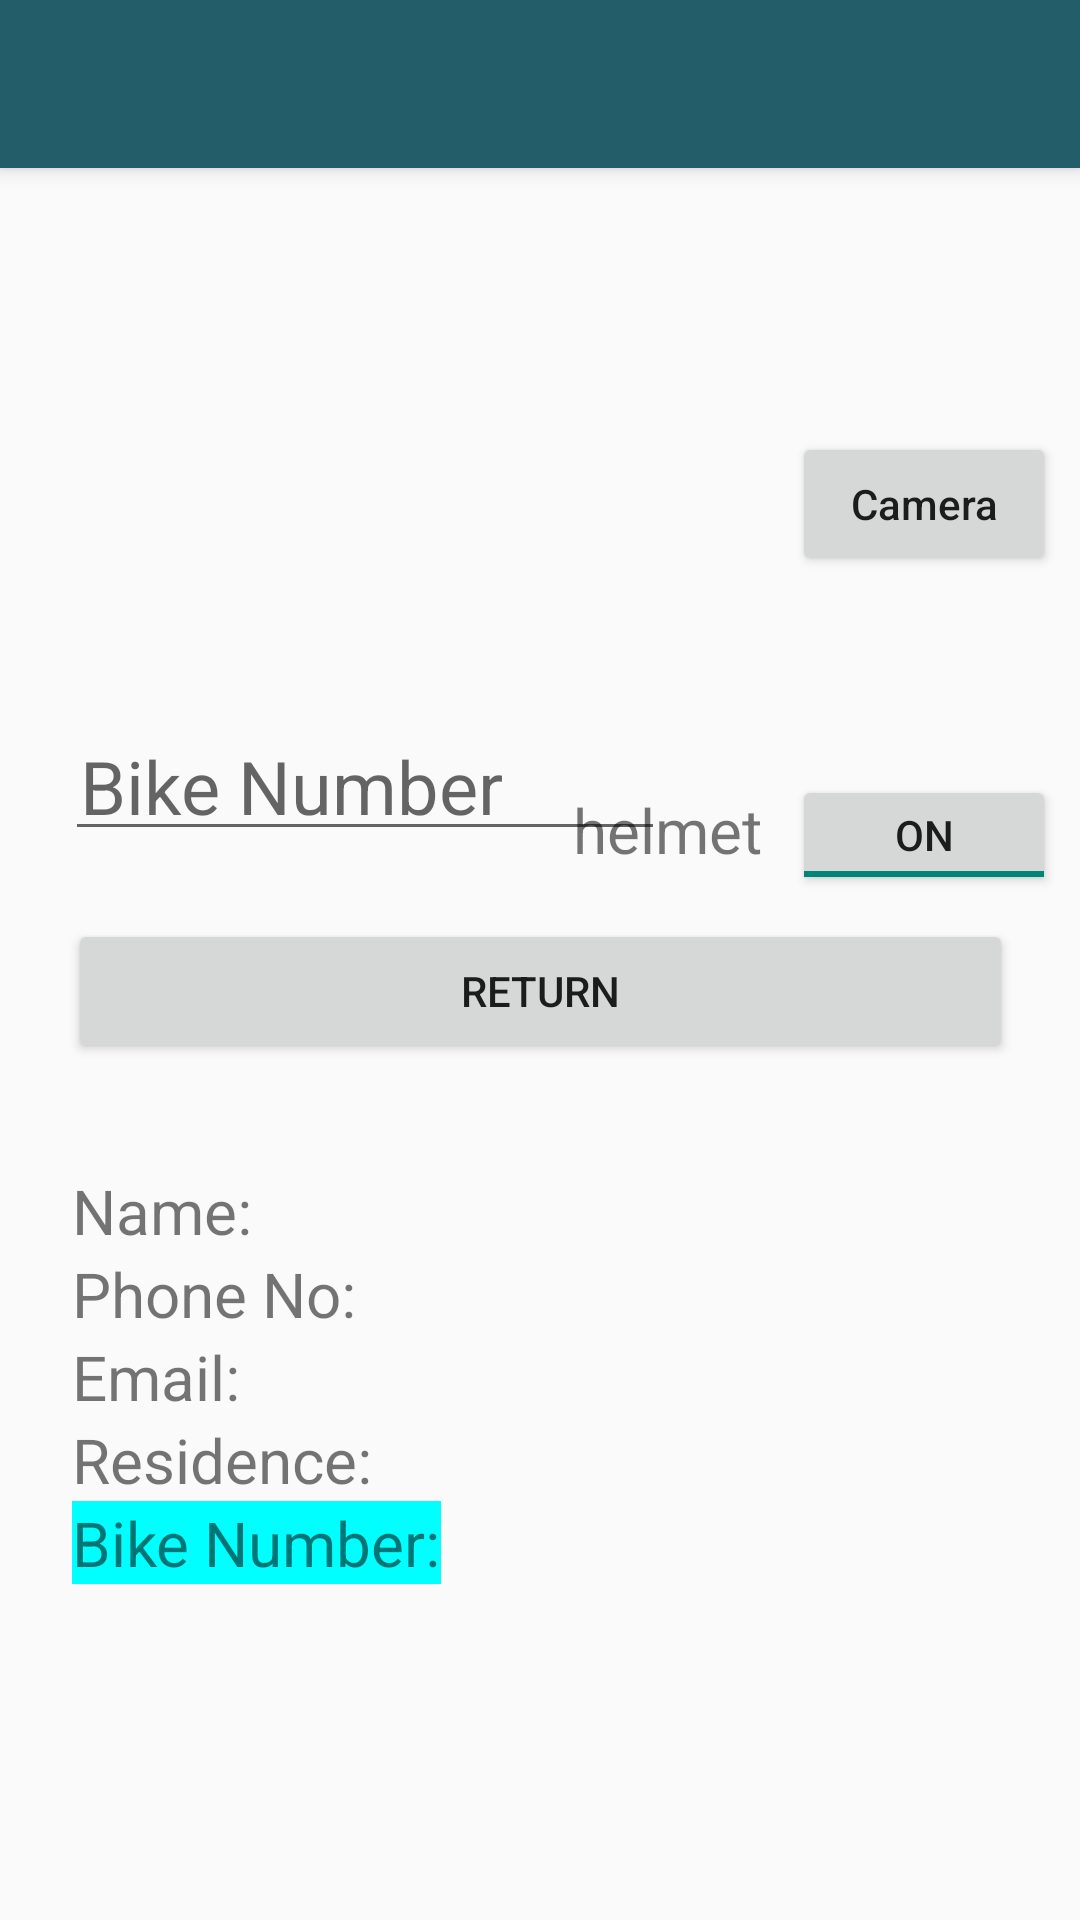

This screen was rendered from an Android layout file. Write that file and the resources it references.
<!-- AndroidManifest.xml: application theme Theme.AppCompat.Light.NoActionBar -->
<!-- res/layout/activity_return_bike.xml -->
<?xml version="1.0" encoding="utf-8"?>
<android.support.constraint.ConstraintLayout xmlns:android="http://schemas.android.com/apk/res/android"
    xmlns:app="http://schemas.android.com/apk/res-auto"
    xmlns:tools="http://schemas.android.com/tools"
    android:layout_width="match_parent"
    android:layout_height="match_parent"
    tools:context=".returnBike">

    <ImageView
        android:id="@+id/returnimage"
        android:layout_width="223dp"
        android:layout_height="140dp"
        android:layout_marginBottom="8dp"
        android:layout_marginEnd="8dp"
        android:layout_marginStart="8dp"
        android:layout_marginTop="40dp"
        app:layout_constraintBottom_toBottomOf="parent"
        app:layout_constraintEnd_toEndOf="parent"
        app:layout_constraintHorizontal_bias="0.055"
        app:layout_constraintStart_toStartOf="parent"
        app:layout_constraintTop_toTopOf="parent"
        app:layout_constraintVertical_bias="0.052" />

    <include layout="@layout/apptoolbar"
        android:id="@+id/returntool"/>

    <TextView
        android:id="@+id/textViewReturn"
        android:layout_width="wrap_content"
        android:layout_height="wrap_content"
        android:textSize="10pt"
        android:layout_marginBottom="8dp"
        android:layout_marginEnd="8dp"
        android:layout_marginStart="8dp"
        android:layout_marginTop="8dp"
        app:layout_constraintBottom_toTopOf="@+id/editTextbikeR"
        app:layout_constraintEnd_toEndOf="parent"
        app:layout_constraintStart_toStartOf="parent"
        app:layout_constraintTop_toTopOf="parent" />


    <EditText
        android:id="@+id/editTextbikeR"
        android:layout_width="200dp"
        android:layout_height="wrap_content"
        android:layout_marginBottom="8dp"
        android:layout_marginEnd="8dp"
        android:layout_marginStart="8dp"
        android:layout_marginTop="8dp"
        android:ems="10"
        android:hint="@string/bikenumber"
        android:padding="5dp"
        android:textSize="12pt"
        app:layout_constraintBottom_toBottomOf="parent"
        app:layout_constraintEnd_toEndOf="parent"
        app:layout_constraintHorizontal_bias="0.095"
        app:layout_constraintStart_toStartOf="parent"
        app:layout_constraintTop_toTopOf="parent"
        app:layout_constraintVertical_bias="0.4" />

    <LinearLayout
        android:id="@+id/linearLayout2"
        android:layout_width="wrap_content"
        android:layout_height="wrap_content"
        android:layout_marginBottom="8dp"
        android:layout_marginStart="24dp"
        android:layout_marginTop="8dp"
        android:orientation="vertical"
        app:layout_constraintBottom_toBottomOf="parent"
        app:layout_constraintStart_toStartOf="parent"
        app:layout_constraintTop_toTopOf="parent"
        app:layout_constraintVertical_bias="0.786">

        <TextView
            android:id="@+id/texname"
            android:layout_width="wrap_content"
            android:layout_height="wrap_content"
            android:text="Name:"
            android:textSize="10pt" />

        <TextView
            android:id="@+id/texpnumber"
            android:layout_width="wrap_content"
            android:layout_height="wrap_content"
            android:text="Phone No:"
            android:textSize="10pt" />

        <TextView
            android:id="@+id/texmail"
            android:layout_width="wrap_content"
            android:layout_height="wrap_content"
            android:text="Email:"
            android:textSize="10pt" />

        <TextView
            android:id="@+id/texresidence"
            android:layout_width="wrap_content"
            android:layout_height="wrap_content"
            android:text="Residence:"
            android:textSize="10pt" />

        <TextView
            android:id="@+id/texgear"
            android:layout_width="wrap_content"
            android:layout_height="wrap_content"
            android:background="#00ffff"
            android:text="Bike Number:"
            android:textSize="10pt" />


    </LinearLayout>

    <LinearLayout
        android:layout_width="wrap_content"
        android:layout_height="wrap_content"
        android:layout_marginBottom="8dp"
        android:layout_marginEnd="8dp"
        android:layout_marginStart="8dp"
        android:layout_marginTop="8dp"
        android:orientation="vertical"
        app:layout_constraintBottom_toBottomOf="parent"
        app:layout_constraintEnd_toEndOf="parent"
        app:layout_constraintHorizontal_bias="0.052"
        app:layout_constraintStart_toEndOf="@+id/linearLayout2"
        app:layout_constraintTop_toTopOf="parent"
        app:layout_constraintVertical_bias="0.786">

        <TextView
            android:id="@+id/texname2"
            android:layout_width="wrap_content"
            android:layout_height="wrap_content"
            android:textSize="10pt" />

        <TextView
            android:id="@+id/texpnumber2"
            android:layout_width="wrap_content"
            android:layout_height="wrap_content"
            android:textSize="10pt" />

        <TextView
            android:id="@+id/texmail2"
            android:layout_width="wrap_content"
            android:layout_height="wrap_content"
            android:textSize="10pt" />

        <TextView
            android:id="@+id/texresidence2"
            android:layout_width="wrap_content"
            android:layout_height="wrap_content"
            android:textSize="10pt" />

        <TextView
            android:id="@+id/texgear2"
            android:layout_width="wrap_content"
            android:layout_height="wrap_content"
            android:background="#00ffff"
            android:textSize="10pt" />


    </LinearLayout>

    <Button
        android:id="@+id/returnB1"
        android:layout_width="315dp"
        android:layout_height="wrap_content"
        android:layout_marginBottom="8dp"
        android:layout_marginEnd="8dp"
        android:layout_marginStart="8dp"
        android:layout_marginTop="8dp"
        android:onClick="confirmReturn"
        android:text="Return"
        app:layout_constraintBottom_toBottomOf="parent"
        app:layout_constraintEnd_toEndOf="parent"
        app:layout_constraintHorizontal_bias="0.509"
        app:layout_constraintStart_toStartOf="parent"
        app:layout_constraintTop_toTopOf="parent"
        app:layout_constraintVertical_bias="0.518" />

    <ProgressBar
        android:id="@+id/progressBar33"
        style="?android:attr/progressBarStyleHorizontal"
        android:layout_width="126dp"
        android:layout_height="107dp"
        android:layout_centerHorizontal="true"
        android:indeterminate="false"
        android:max="100"
        android:progressDrawable="@drawable/circle"
        android:visibility="invisible"
        app:layout_constraintBottom_toBottomOf="parent"
        app:layout_constraintEnd_toEndOf="parent"
        app:layout_constraintHorizontal_bias="0.502"
        app:layout_constraintStart_toStartOf="parent"
        app:layout_constraintTop_toTopOf="parent"
        app:layout_constraintVertical_bias="0.573" />

    <ToggleButton
        android:id="@+id/helmet"
        android:layout_width="wrap_content"
        android:layout_height="40dp"
        android:checked="true"
        android:layout_marginBottom="8dp"
        android:layout_marginEnd="8dp"
        android:layout_marginTop="8dp"
        android:text="Helmet"
        app:layout_constraintBottom_toTopOf="@+id/returnB1"
        app:layout_constraintEnd_toEndOf="parent"
        app:layout_constraintTop_toBottomOf="@+id/button3"
        app:layout_constraintVertical_bias="0.666" />

    <Button
        android:id="@+id/camerareturn"
        android:layout_width="wrap_content"
        android:layout_height="wrap_content"
        android:layout_marginBottom="8dp"
        android:layout_marginEnd="8dp"
        android:layout_marginStart="8dp"
        android:layout_marginTop="144dp"
        android:text="Camera"
        android:textAllCaps="false"
        app:layout_constraintBottom_toBottomOf="parent"
        app:layout_constraintEnd_toEndOf="parent"
        app:layout_constraintHorizontal_bias="0.238"
        app:layout_constraintStart_toEndOf="@+id/returndetect"
        app:layout_constraintTop_toTopOf="parent"
        app:layout_constraintVertical_bias="0.0" />

    <TextView
        android:id="@+id/textView6"
        android:layout_width="wrap_content"
        android:layout_height="wrap_content"
        android:layout_marginBottom="8dp"
        android:layout_marginEnd="8dp"
        android:layout_marginStart="8dp"
        android:layout_marginTop="8dp"
        android:padding="2dp"
        android:text="helmet"
        android:textSize="10pt"
        app:layout_constraintBottom_toTopOf="@+id/returnB1"
        app:layout_constraintEnd_toStartOf="@+id/helmet"
        app:layout_constraintHorizontal_bias="1.0"
        app:layout_constraintStart_toEndOf="@+id/editTextbikeR"
        app:layout_constraintTop_toTopOf="parent"
        app:layout_constraintVertical_bias="0.977" />

</android.support.constraint.ConstraintLayout>
<!-- res/layout/apptoolbar.xml (included above) -->
<?xml version="1.0" encoding="utf-8"?>
<android.support.v7.widget.Toolbar xmlns:android="http://schemas.android.com/apk/res/android"
    android:layout_width="match_parent"
    android:layout_height="wrap_content"
    xmlns:app="http://schemas.android.com/apk/res-auto"
    android:background="#235d69"
    android:elevation="4dp"
    app:titleTextColor="#ffffff"
    app:subtitleTextColor="#ffffff">

</android.support.v7.widget.Toolbar>
<!-- resources referenced by this layout -->
<resources>
  <!-- drawable circle (drawable) -->
  <?xml version="1.0" encoding="utf-8"?>
  <layer-list xmlns:android="http://schemas.android.com/apk/res/android"
      android:fromDegrees="270"
      android:pivotX="50%"
      android:pivotY="50%"
      android:toDegrees="270">
      
      
      
      
      
      
      
      
      
      
  
      
      <item android:id="@android:id/progress">
          <rotate
              android:fromDegrees="270"
              android:toDegrees="270">
              <shape
                  android:innerRadiusRatio="3"
                  android:shape="ring"
                  android:angle="0"
                  android:type="sweep"
                  android:thicknessRatio="50.0">
                  <solid android:color="#00ffff"/>
              </shape>
          </rotate>
      </item>
  </layer-list>
  <string name="bikenumber">Bike Number</string>
</resources>
